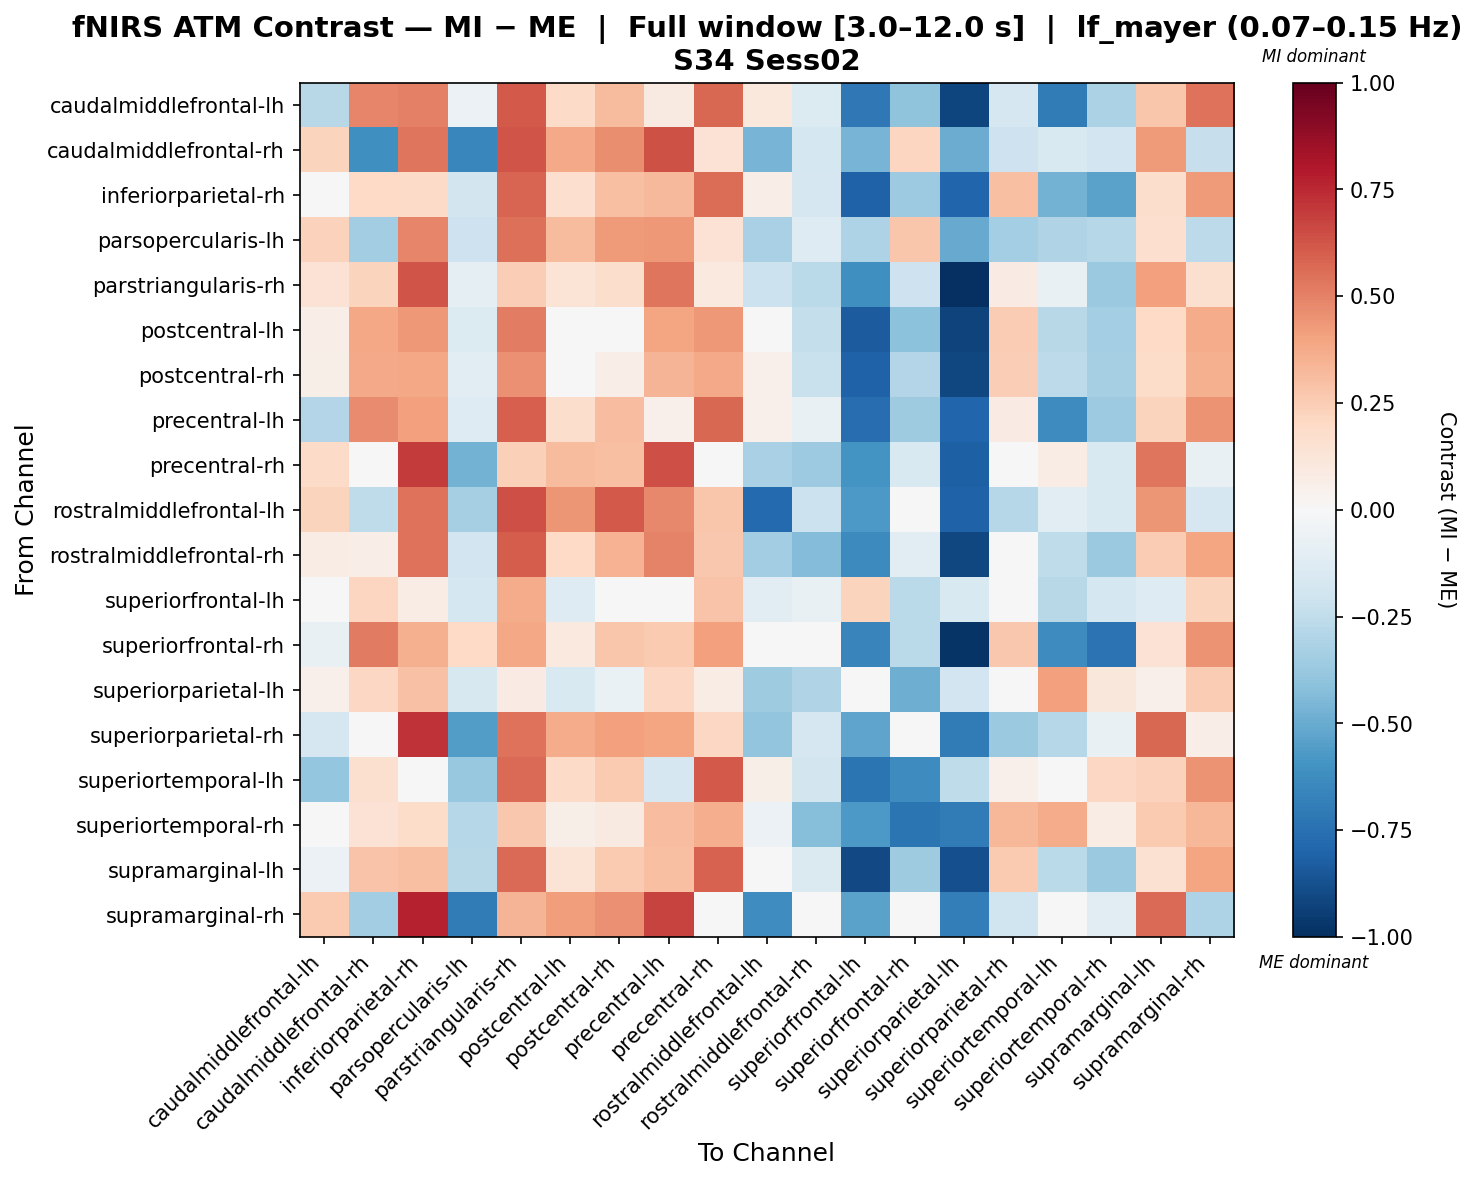

The data file committed next to this chart (first rows):
, caudalmiddlefrontal-lh, caudalmiddlefrontal-rh, inferiorparietal-rh, parsopercularis-lh, parstriangularis-rh, postcentral-lh, postcentral-rh, precentral-lh, precentral-rh, rostralmiddlefrontal-lh, rostralmiddlefrontal-rh, superiorfrontal-lh, superiorfrontal-rh, superiorparietal-lh, superiorparietal-rh, superiortemporal-lh, superiortemporal-rh, supramarginal-lh, supramarginal-rh
caudalmiddlefrontal-lh, -0.2798, 0.4848, 0.507, -0.05575, 0.6144, 0.1879, 0.314, 0.09059, 0.572, 0.1086, -0.1388, -0.7134, -0.3989, -0.9192, -0.1694, -0.7026, -0.3161, 0.2751, 0.5396
caudalmiddlefrontal-rh, 0.2214, -0.6155, 0.5372, -0.6559, 0.6255, 0.3788, 0.4632, 0.633, 0.143, -0.4674, -0.1751, -0.4653, 0.2169, -0.4948, -0.2071, -0.1498, -0.1878, 0.4293, -0.2294
inferiorparietal-rh, 0.04249, 0.1961, 0.194, -0.1859, 0.5791, 0.1709, 0.2995, 0.3222, 0.5561, 0.06822, -0.1695, -0.8113, -0.3608, -0.7937, 0.2995, -0.4688, -0.5386, 0.1722, 0.4282
parsopercularis-lh, 0.2295, -0.3443, 0.4874, -0.2093, 0.5481, 0.3146, 0.4275, 0.4302, 0.1415, -0.3278, -0.1282, -0.3114, 0.2742, -0.5051, -0.3408, -0.3046, -0.2819, 0.1652, -0.2647
parstriangularis-rh, 0.1479, 0.2207, 0.6284, -0.09563, 0.2493, 0.1365, 0.1753, 0.5347, 0.09987, -0.2159, -0.2675, -0.6136, -0.2103, -1.0, 0.08424, -0.07779, -0.3685, 0.4139, 0.1585
postcentral-lh, 0.07022, 0.3885, 0.4373, -0.1338, 0.5139, 0.01374, 0.04254, 0.3928, 0.4327, 0.03566, -0.2405, -0.8334, -0.4083, -0.9234, 0.2553, -0.2756, -0.3387, 0.2031, 0.3681
postcentral-rh, 0.05854, 0.3773, 0.3835, -0.1089, 0.4593, 0.0412, 0.06638, 0.3368, 0.3777, 0.05086, -0.2199, -0.8115, -0.2931, -0.9084, 0.2436, -0.2618, -0.3346, 0.1839, 0.3591
precentral-lh, -0.2908, 0.4703, 0.414, -0.13, 0.5952, 0.1772, 0.3113, 0.05256, 0.5747, 0.05444, -0.07594, -0.7625, -0.3578, -0.7911, 0.0802, -0.6317, -0.3609, 0.2227, 0.4483
precentral-rh, 0.1882, -0.01843, 0.6981, -0.4695, 0.2367, 0.3186, 0.298, 0.6471, -0.01632, -0.3207, -0.3611, -0.5938, -0.1527, -0.8203, -0.01418, 0.0708, -0.1497, 0.5326, -0.07332
rostralmiddlefrontal-lh, 0.2199, -0.255, 0.5441, -0.331, 0.6417, 0.4384, 0.6135, 0.4826, 0.2762, -0.7804, -0.2166, -0.5775, 0.03172, -0.8069, -0.2875, -0.1093, -0.1542, 0.4406, -0.1703
rostralmiddlefrontal-rh, 0.07319, 0.06269, 0.5404, -0.1936, 0.6088, 0.1987, 0.3447, 0.4944, 0.2672, -0.3461, -0.4368, -0.6406, -0.117, -0.9137, 0.03152, -0.2517, -0.3683, 0.2535, 0.3929
superiorfrontal-lh, 0.03261, 0.2153, 0.07346, -0.173, 0.373, -0.131, 0.003904, 0.02668, 0.288, -0.1033, -0.07676, 0.2194, -0.2712, -0.1562, 0.0408, -0.2785, -0.1732, -0.1324, 0.2225
superiorfrontal-rh, -0.07255, 0.5216, 0.3519, 0.197, 0.3866, 0.09933, 0.2753, 0.2602, 0.4063, -0.03164, 0.02468, -0.6612, -0.272, -0.9788, 0.2725, -0.6313, -0.7397, 0.1414, 0.4504
superiorparietal-lh, 0.05352, 0.2056, 0.2902, -0.1628, 0.0832, -0.1559, -0.06838, 0.2046, 0.07324, -0.3526, -0.2974, -0.02772, -0.4916, -0.1915, 0.01214, 0.4094, 0.1109, 0.05121, 0.2539
superiorparietal-rh, -0.1686, -0.0101, 0.7214, -0.5618, 0.5449, 0.3689, 0.4137, 0.3917, 0.2056, -0.3976, -0.1655, -0.5277, -0.01665, -0.7029, -0.3723, -0.2858, -0.07691, 0.5708, 0.06882
superiortemporal-lh, -0.3867, 0.16, -0.009434, -0.3801, 0.5697, 0.1912, 0.264, -0.1704, 0.6104, 0.05548, -0.1852, -0.7275, -0.6272, -0.2531, 0.0505, -0.04958, 0.2105, 0.2318, 0.4455
superiortemporal-rh, -0.03255, 0.1414, 0.1815, -0.2831, 0.2676, 0.05985, 0.09164, 0.3123, 0.3665, -0.05513, -0.4295, -0.5717, -0.7268, -0.6977, 0.3347, 0.3691, 0.0735, 0.2639, 0.3344
supramarginal-lh, -0.05798, 0.2857, 0.3045, -0.2739, 0.5645, 0.1351, 0.2646, 0.3045, 0.5861, -0.003715, -0.1438, -0.9034, -0.3568, -0.8815, 0.2646, -0.2662, -0.3719, 0.1541, 0.3952
supramarginal-rh, 0.2638, -0.3511, 0.7703, -0.6988, 0.3427, 0.4156, 0.4545, 0.6757, 0.04827, -0.6243, -0.03723, -0.5375, -0.02787, -0.6937, -0.2016, 0.04891, -0.1084, 0.5663, -0.3055
